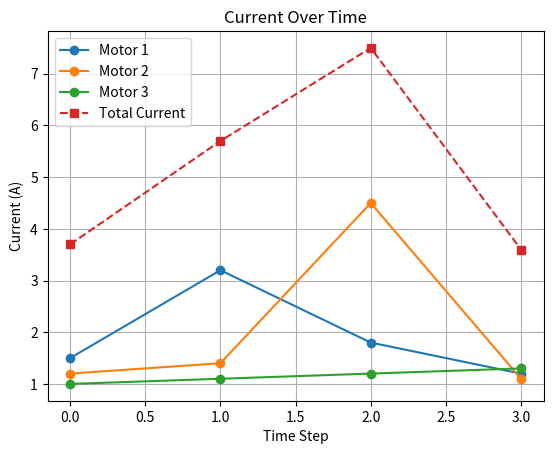

The matplotlib source for this figure:
import numpy as np
import matplotlib.pyplot as plt

# 這是橫向發展的矩陣：每一列 (Row) 代表一顆馬達的所有時間數據
raw_data = np.array([
    [1.5, 3.2, 1.8, 1.2],  # Motor 1
    [1.2, 1.4, 4.5, 1.1],  # Motor 2
    [1.0, 1.1, 1.2, 1.3]   # Motor 3
])

matrix_current = raw_data.T

total_current = np.sum(matrix_current, axis=1)
print("Total current at each time step:", total_current)


#劃出各馬達和總和的電流隨時間圖

time = np.arange(4) # 時間點 0, 1, 2, 3

# 這時候 matrix_current 的行 (Column) 分別就是 Motor 1, 2, 3
for i in range(matrix_current.shape[1]):
    plt.plot(time, matrix_current[:, i], label=f'Motor {i+1}', marker='o')

# 把總電流也畫上去（長度同樣是 4，完美對齊！）
plt.plot(time, total_current, linestyle='--', label='Total Current', marker='s')
plt.title('Current Over Time')    
plt.xlabel('Time Step')
plt.ylabel('Current (A)')
plt.legend()    
plt.grid()
plt.show()
